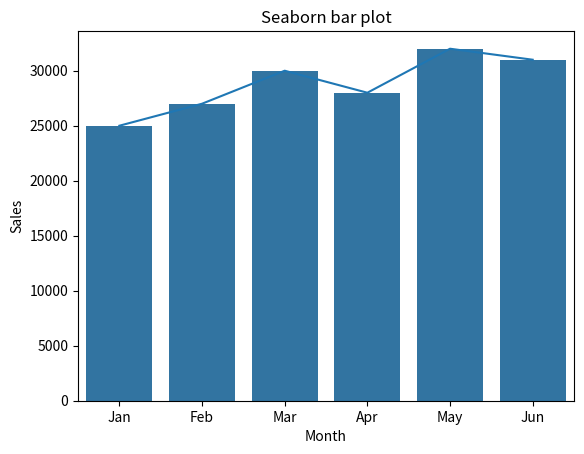

Generate this figure with matplotlib:
import matplotlib.pyplot as plt
import seaborn as sns


months = ["Jan", "Feb", "Mar", "Apr", "May", "Jun"]
sales = [25000, 27000, 30000, 28000, 32000, 31000]

plt.plot(months, sales)
plt.title("Line chart")
plt.xlabel("Month")
plt.ylabel("Sales")
plt.savefig("Q1_linechart.png")
plt.show()

sns.barplot(x=months, y=sales)
plt.title("Seaborn bar plot")
plt.xlabel("Month")
plt.ylabel("Sales")
plt.savefig("Q1_barplot.png")
plt.show()
